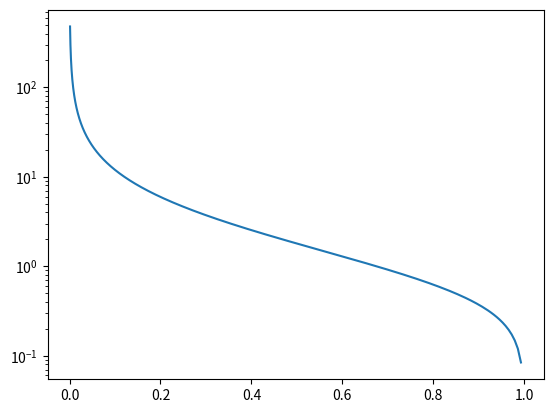

Write the Python code that produced this figure.
from scipy import integrate
import matplotlib.pyplot as plt
import numpy as np

time = [0.1, 0.5, 1]
M = 1.989e+33   # 1 solar mass

def s(x):
    return ((1-x**(1/2)) * (3-2*x)) / (4*x*(1-x)**(3/2)) * x**(3/4)

u = np.logspace(-3, 0, 1000, endpoint=False)

sigma = []
for t in time:
    sigma.append([])
    for x in u:
        sigma_i = M**2/(4 * t**7 * x**(7/4))
        s_int = integrate.quad(s, x, 1)
        normalized = 16*x*t**7 / M**2
        sigma[-1].append(normalized * sigma_i * s_int[0])

plt.plot(u, sigma[0])

plt.yscale('log')
plt.show()
